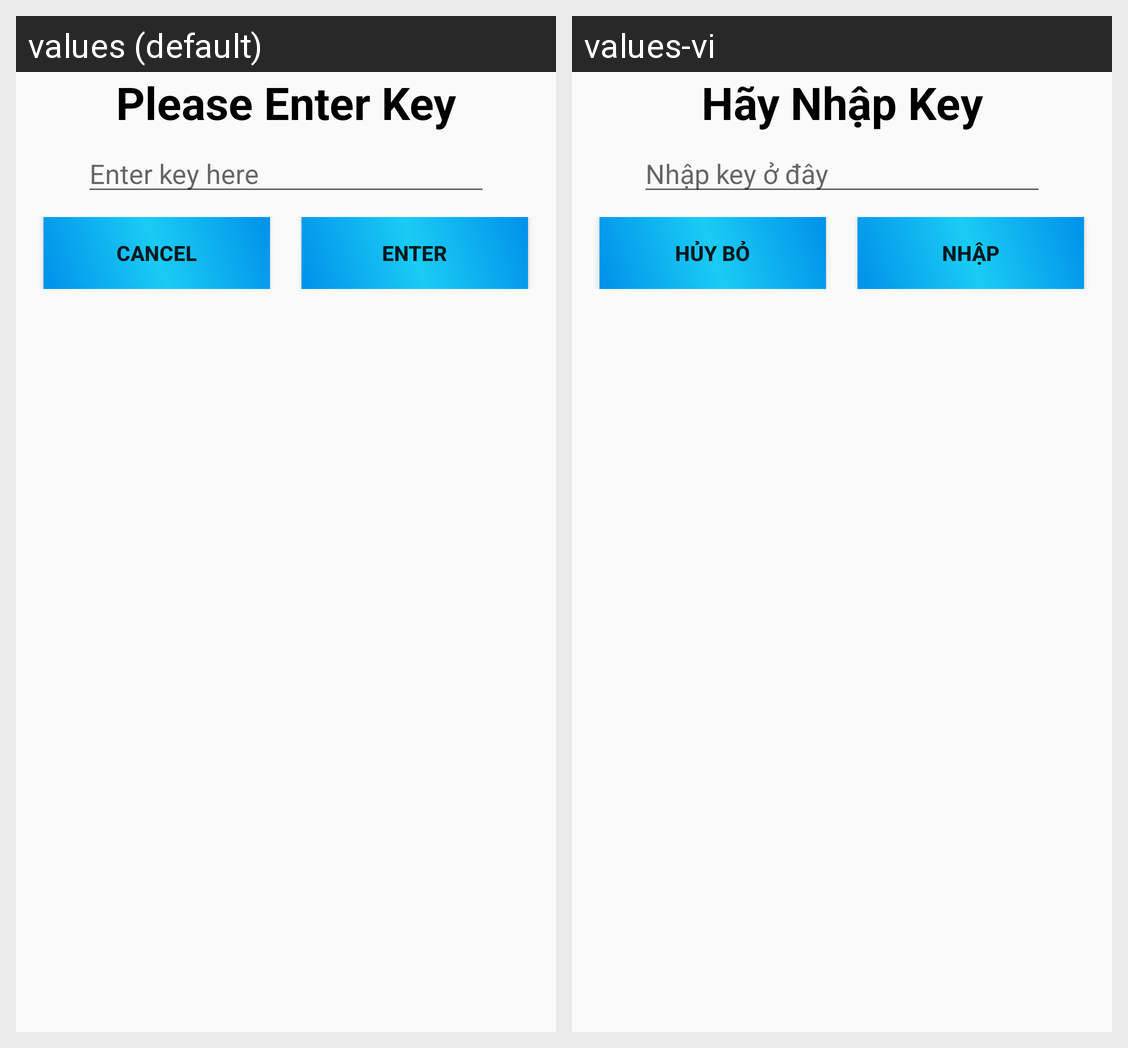

Strings drawn on this Android screen and how each of the app's shown locales translates them:
Android screen res/layout/dialog_check_lock_layout.xml rendered under 2 locales, left to right: values (default), values-vi. Device: Nexus 5 (rendered at 1080×1920; each locale shown at half size, 540×960, under a caption strip naming it); theme AppTheme.
Strings drawn on this screen, with the default value and each locale's value (text and hints the layout hard-codes, and strings that could not be matched under every locale, appear in the picture but are not listed):

activity_load_app_lock_title
  values: Please Enter Key
  values-vi: Hãy Nhập Key

activity_load_app_lock_hint
  values: Enter key here
  values-vi: Nhập key ở đây

fragment_listpage_delete_cancel
  values: Cancel
  values-vi: Hủy bỏ

activity_load_app_lock_enter
  values: Enter
  values-vi: Nhập
